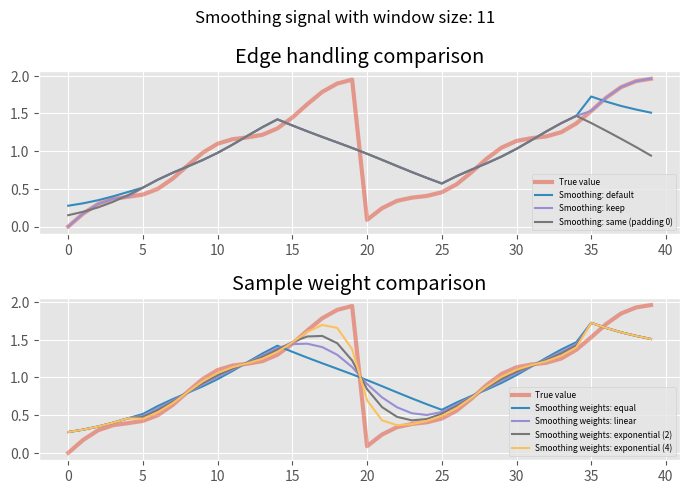

Python code for this plot: (Note: this script raises an exception after producing the figure.)
import numpy as _np

from scipy.signal import convolve as _convolve


def moving_average(array, radius=1, padding="try", kernel_type="avg", kernel_exp=2):
    """
    Rolling average function with edge treatment.

    :param array: list or 1d np.ndarray

    :param smoothing_radius:
    radius
     radius of kernel, `kernel size = 2 * radius + 1`

    :param padding: str
    :type padding: str

    padding: str
        try - calculates number using every value it has without padding

        full - extends results to padded numbers

        same - calculates average for every number, uses 0 vals

        valid- returns only average number that have full frame of values

        keep - keep raw values that can not be calculated

    :param kernel_type:
    kernel_type: str
        avg - all values have equal weight (blurred image)

        linear - linear weights, same as exp type, with `exponent weight = 1`
            example weights before norm:
            [1, 2, 3, 2, 1]

        exp - raising weight to given power in `kernel_exp` variable
            example weights before norm with kernel_exp = 2:
            [1, 4, 9, 4, 1]

    :param kernel_exp:
    kernel_exp : float, must be in range <0, inf>
     Non linearity exponent, before normalization
     only for `kernel_type='exp'`
     kernel_value ^ exponent

    :return:

    """
    smoothing_frames = 1 + 2 * abs(radius)
    if smoothing_frames > len(array):
        return array

    if kernel_type == "avg":
        kernel = _np.ones(smoothing_frames) / smoothing_frames

    elif kernel_type == "linear":
        kernel = _np.arange(radius + 1) + 1
        kernel = _np.concatenate([kernel[:-1], _np.flip(kernel)])
        kernel = kernel / kernel.sum()

    elif kernel_type == 'exp':
        "Exponential"
        kernel = _np.arange(radius + 1) + 1
        kernel = _np.concatenate([kernel[:-1], _np.flip(kernel)])
        kernel = kernel ** kernel_exp
        kernel = kernel / kernel.sum()
    else:
        raise KeyError(
            f"Invalid kernel_type{kernel_type}. Use one: exp,linear,avg.")

    if padding == "same":
        out = _convolve(array, kernel, 'same')

    elif padding == "try" or padding == 'keep':
        out = _convolve(array, kernel, 'valid')

        if padding == "try":
            left, right = convolve_array_edges(array, radius)
            # a, b, c = len(left), len(out), len(right)
            # print(radius,a + b + c, a, b, c)
            # print(f"\tKernel: {kernel.shape}")

        else:
            left = array[:radius]
            right = array[-radius:]
            # print(len(left), len(out), len(right))

        out = _np.concatenate([left, out, right])

    elif padding == "full":
        out = _convolve(array, kernel, 'full')

    elif padding == 'valid':
        "valid"
        out = _convolve(array, kernel, 'valid')
    else:
        raise KeyError(
            f"Invalid padding key:{padding}. Use one: valid,same,try,keep.")

    # posx[:smoothing_frames] = tempx[:smoothing_frames]
    return out


def convolve_array_edges(arr, radius):
    """
    Convolve array edges. Using available numbers.
    Sub function.

    Args:
        arr:
        radius:

    Returns
     left - convoluted list of left side

     right - convoluted list of right side

    """
    # size = 1 + 2 * abs(radius)

    left = _np.zeros(radius)
    right = _np.zeros(radius)

    if radius > 0:
        csum = 0
        for i, num in enumerate(arr[:radius * 2]):
            csum += num
            if i >= radius:
                left[i - radius] = csum / (i + 1)

        csum = 0
        for i, num in enumerate(arr[:-radius * 2 - 1:-1]):
            csum += num
            if i >= radius:
                right[i - radius] = csum / (i + 1)

    return left, right


__all__ = [
    "moving_average",
]

if __name__ == "__main__":
    import matplotlib.pyplot as plt
    from matplotlib.style import use
    import os

    use("ggplot")

    arr = _np.arange(40).reshape(-1, 2).T/20
    arr = arr.ravel()
    noise = _np.sin(arr*8)/10
    arr += noise
    radius = 5

    plt.figure(figsize=(7, 5), dpi=150)
    plt.subplot(2, 1, 1)
    plt.title("Edge handling comparison")
    plt.plot(arr, label="True value", linewidth=3, alpha=0.5)

    smooth1 = moving_average(arr, radius=radius)
    plt.plot(smooth1, label="Smoothing: default")

    smooth1 = moving_average(arr, radius=radius, padding='keep')
    plt.plot(smooth1, label="Smoothing: keep")

    smooth1 = moving_average(arr, radius=radius, padding='same')
    plt.plot(smooth1, label="Smoothing: same (padding 0)")

    plt.legend(loc='lower right', prop={'size': 6})
    plt.tight_layout()
    plt.subplot(2, 1, 2)
    plt.title("Sample weight comparison")
    plt.plot(arr, label="True value", linewidth=3, alpha=0.5)

    smooth1 = moving_average(arr, radius=radius)
    plt.plot(smooth1, label="Smoothing weights: equal")

    smooth1 = moving_average(arr, radius=radius, kernel_type='linear')
    plt.plot(smooth1, label="Smoothing weights: linear")

    smooth1 = moving_average(arr, radius=radius, kernel_type='exp')
    plt.plot(smooth1, label="Smoothing weights: exponential (2)")

    smooth1 = moving_average(
        arr, radius=radius, kernel_type='exp', kernel_exp=4)
    plt.plot(smooth1, label="Smoothing weights: exponential (4)")

    plt.suptitle(f"Smoothing signal with window size: {2*radius+1}")
    plt.legend(loc='lower right', prop={'size': 6})
    plt.tight_layout()
    plt.savefig(os.path.join(os.path.dirname(
        __file__), "..", "pics", "convolveComparison.png"))
    # plt.show()
